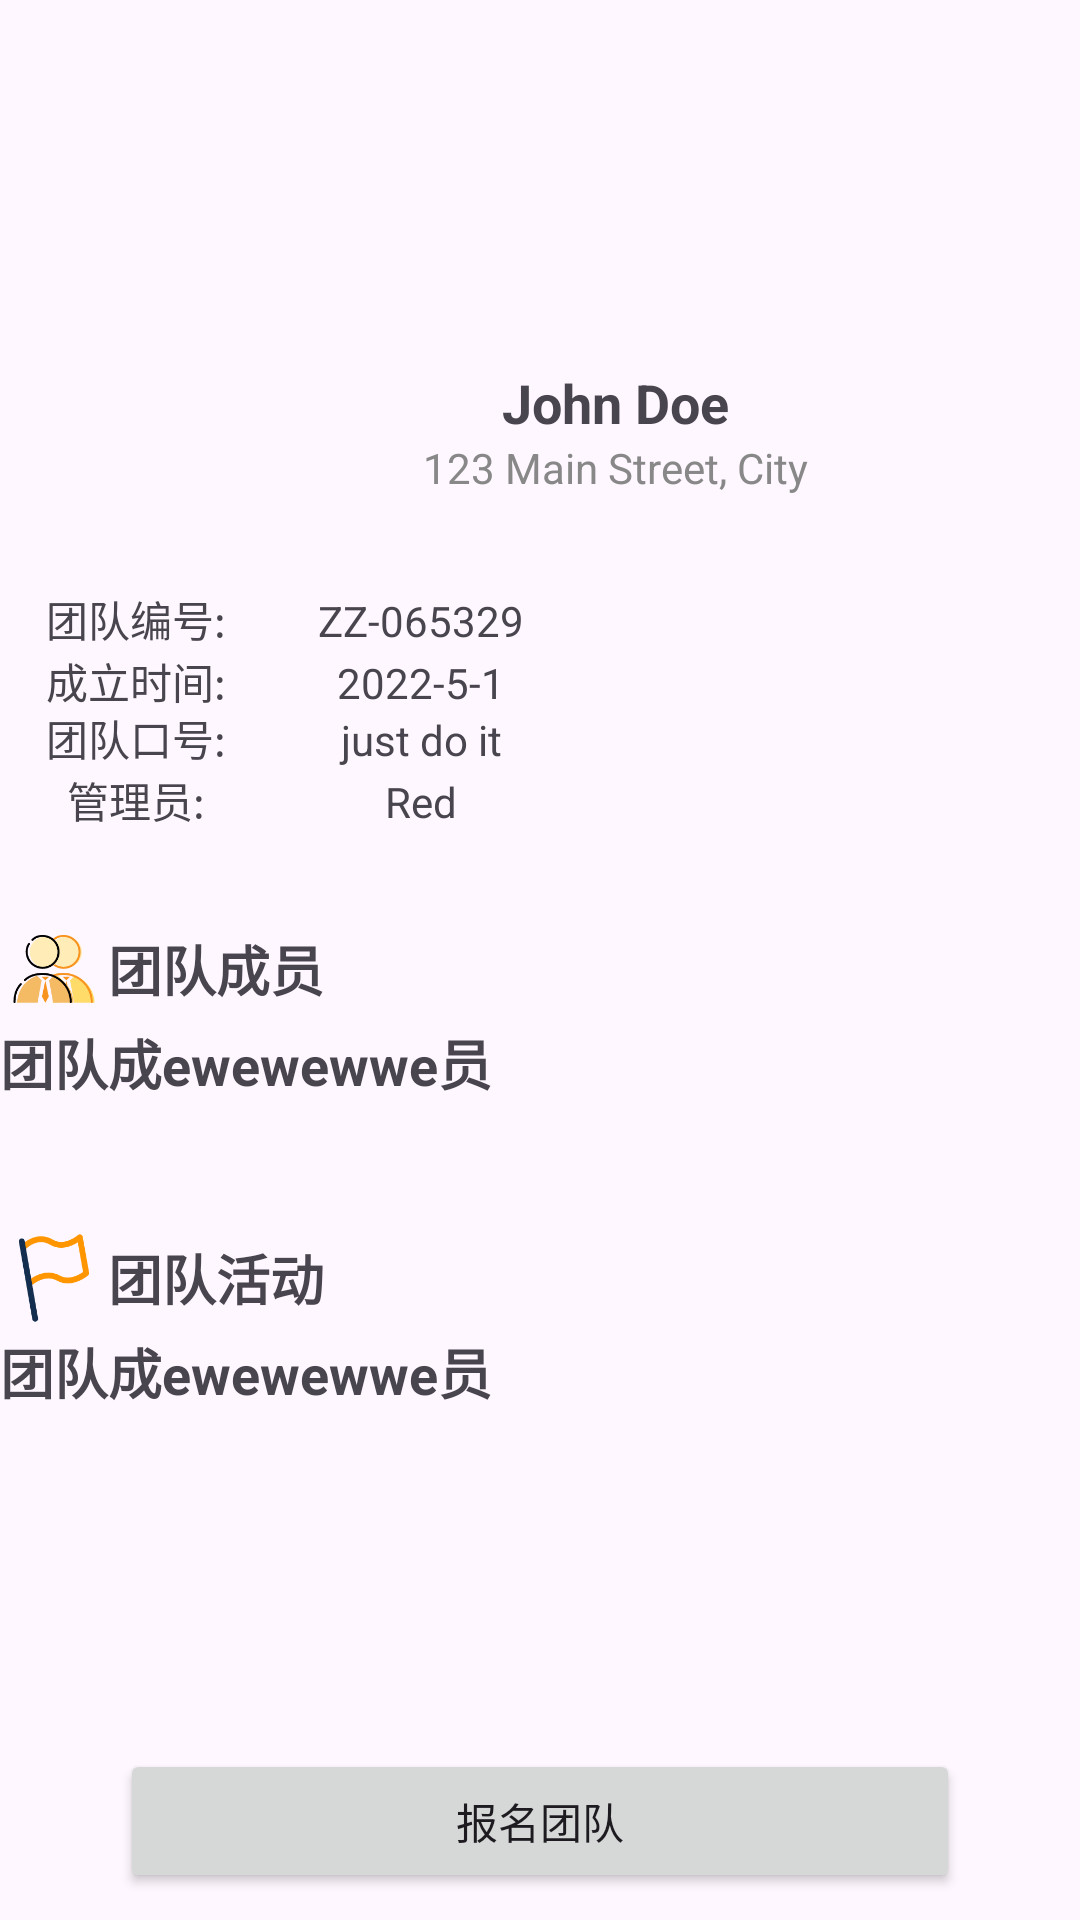

Produce the Android XML layout that renders to this screen, including the resource entries it uses.
<!-- AndroidManifest.xml: application theme Theme.Myvol -->
<!-- res/layout/team_detail.xml -->
<?xml version="1.0" encoding="utf-8"?>
<LinearLayout xmlns:android="http://schemas.android.com/apk/res/android"
    xmlns:app="http://schemas.android.com/apk/res-auto"
    xmlns:tools="http://schemas.android.com/tools"
    android:layout_width="match_parent"
    android:layout_height="match_parent"
    android:orientation="vertical">

    <LinearLayout
        android:id="@+id/linearLayout"
        android:layout_width="406dp"
        android:layout_height="122dp"
        android:orientation="vertical"
        tools:ignore="MissingConstraints"
        tools:layout_editor_absoluteX="0dp"
        tools:layout_editor_absoluteY="41dp">

        <ImageView
            android:id="@+id/imageView"
            android:layout_width="match_parent"
            android:layout_height="102dp"
            tools:srcCompat="@tools:sample/avatars" />

    </LinearLayout>

    <LinearLayout
        android:layout_width="410dp"
        android:layout_height="46dp"
        android:orientation="vertical"
        tools:ignore="MissingConstraints"
        tools:layout_editor_absoluteX="0dp"
        tools:layout_editor_absoluteY="164dp">

        <TextView
            android:id="@+id/tv_title"
            android:layout_width="match_parent"
            android:layout_height="wrap_content"
            android:gravity="center"
            android:text="John Doe"
            android:textSize="18sp"
            android:textStyle="bold" />

        <TextView
            android:id="@+id/tv_address"
            android:layout_width="match_parent"
            android:layout_height="wrap_content"
            android:gravity="center"
            android:text="123 Main Street, City"
            android:textColor="#888888"
            android:textSize="14sp" />

    </LinearLayout>

    <LinearLayout
        android:layout_width="413dp"
        android:layout_height="137dp"
        android:gravity="center_vertical"
        android:orientation="horizontal"
        tools:ignore="MissingConstraints"
        tools:layout_editor_absoluteX="0dp"
        tools:layout_editor_absoluteY="210dp">

        <TableLayout
            android:layout_width="190dp"
            android:layout_height="wrap_content">

            <TableRow
                android:layout_width="match_parent"
                android:layout_height="match_parent">

                <TextView
                    android:id="@+id/textView8"
                    android:layout_width="wrap_content"
                    android:layout_height="wrap_content"
                    android:layout_weight="1"
                    android:gravity="center"
                    android:text="团队编号:" />

                <TextView
                    android:id="@+id/tv_id"
                    android:layout_width="wrap_content"
                    android:layout_height="wrap_content"
                    android:layout_weight="1"
                    android:gravity="center"
                    android:text="ZZ-065329" />
            </TableRow>

            <TableRow
                android:layout_width="match_parent"
                android:layout_height="match_parent">

                <TextView
                    android:id="@+id/textView11"
                    android:layout_width="wrap_content"
                    android:layout_height="match_parent"
                    android:layout_weight="1"
                    android:gravity="center"
                    android:text="成立时间:" />

                <TextView
                    android:id="@+id/tv_time"
                    android:layout_width="wrap_content"
                    android:layout_height="wrap_content"
                    android:layout_weight="1"
                    android:gravity="center"
                    android:text="2022-5-1" />
            </TableRow>

            <TableRow
                android:layout_width="match_parent"
                android:layout_height="match_parent">

                <TextView
                    android:id="@+id/textView13"
                    android:layout_width="wrap_content"
                    android:layout_height="wrap_content"
                    android:layout_weight="1"
                    android:gravity="center"
                    android:text="团队口号:" />

                <TextView
                    android:id="@+id/tv_slogan"
                    android:layout_width="wrap_content"
                    android:layout_height="wrap_content"
                    android:layout_weight="1"
                    android:gravity="center"
                    android:text="just do it" />
            </TableRow>

            <TableRow
                android:layout_width="match_parent"
                android:layout_height="match_parent">

                <TextView
                    android:id="@+id/textView15"
                    android:layout_width="wrap_content"
                    android:layout_height="wrap_content"
                    android:layout_weight="1"
                    android:gravity="center"
                    android:text="管理员:" />

                <TextView
                    android:id="@+id/tv_admin"
                    android:layout_width="wrap_content"
                    android:layout_height="wrap_content"
                    android:layout_weight="1"
                    android:gravity="center"
                    android:text="Red" />
            </TableRow>
        </TableLayout>

        <ImageView
            android:id="@+id/imageView2"
            android:layout_width="wrap_content"
            android:layout_height="105dp"
            android:layout_weight="1"
            app:srcCompat="@drawable/ic_dashboard_black_24dp" />
    </LinearLayout>

    <LinearLayout
        android:layout_width="match_parent"
        android:layout_height="103dp"
        android:orientation="horizontal"
        tools:ignore="MissingConstraints"
        tools:layout_editor_absoluteX="0dp"
        tools:layout_editor_absoluteY="347dp">

        <LinearLayout
            android:layout_width="match_parent"
            android:layout_height="wrap_content"
            android:orientation="vertical">

            <LinearLayout
                android:layout_width="match_parent"
                android:layout_height="wrap_content"
                android:gravity="center_vertical"
                android:orientation="horizontal">

                <ImageView
                    android:id="@+id/imageView5"
                    android:layout_width="36dp"
                    android:layout_height="36dp"
                    app:srcCompat="@drawable/ren" />

                <TextView
                    android:id="@+id/textView19"
                    android:layout_width="wrap_content"
                    android:layout_height="wrap_content"
                    android:text="团队成员"
                    android:textSize="18sp"
                    android:textStyle="bold" />
            </LinearLayout>

            <TextView
                android:id="@+id/tv_member"
                android:layout_width="wrap_content"
                android:layout_height="wrap_content"
                android:gravity="center_vertical"
                android:text="团队成ewewewwe员"
                android:textSize="18sp"
                android:textStyle="bold" />
        </LinearLayout>
    </LinearLayout>

    <LinearLayout
        android:layout_width="match_parent"
        android:layout_height="155dp"
        android:orientation="horizontal"
        tools:ignore="MissingConstraints"
        tools:layout_editor_absoluteX="-3dp"
        tools:layout_editor_absoluteY="450dp">

        <LinearLayout
            android:layout_width="match_parent"
            android:layout_height="wrap_content"
            android:orientation="vertical">

            <LinearLayout
                android:layout_width="match_parent"
                android:layout_height="wrap_content"
                android:gravity="center_vertical"
                android:orientation="horizontal">

                <ImageView
                    android:id="@+id/imageView6"
                    android:layout_width="36dp"
                    android:layout_height="36dp"
                    app:srcCompat="@drawable/huodong" />

                <TextView
                    android:id="@+id/textView20"
                    android:layout_width="wrap_content"
                    android:layout_height="wrap_content"
                    android:gravity="center_vertical"
                    android:text="团队活动"
                    android:textSize="18sp"
                    android:textStyle="bold" />
            </LinearLayout>

            <TextView
                android:id="@+id/tv_activity"
                android:layout_width="wrap_content"
                android:layout_height="wrap_content"
                android:gravity="center_vertical"
                android:text="团队成ewewewwe员"
                android:textSize="18sp"
                android:textStyle="bold" />
        </LinearLayout>


    </LinearLayout>

    <Button
        android:id="@+id/button3"
        android:layout_width="match_parent"
        android:layout_height="wrap_content"
        android:layout_marginStart="40dp"
        android:layout_marginTop="20dp"
        android:layout_marginEnd="40dp"
        android:text="报名团队" />


</LinearLayout>
<!-- resources referenced by this layout -->
<resources>
  <!-- drawable huodong: png bitmap (drawable, 4523 bytes) -->
  <!-- drawable ren: png bitmap (drawable, 8819 bytes) -->
  <style name="Theme.Myvol" parent="Theme.MaterialComponents.DayNight.DarkActionBar">
          
          <item name="colorPrimary">@color/purple_500</item>
          <item name="colorPrimaryVariant">@color/purple_700</item>
          <item name="colorOnPrimary">@color/white</item>
          
          <item name="colorSecondary">@color/teal_200</item>
          <item name="colorSecondaryVariant">@color/teal_700</item>
          <item name="colorOnSecondary">@color/black</item>
          
          <item name="android:statusBarColor">?attr/colorPrimaryVariant</item>
          <item name="actionBarSize">35sp</item>
          
      </style>
  <!-- not gathered from this repository: default colours our renderer supplied (Android Studio template values) -->
  <color name="purple_500">#FF6200EE</color>
  <color name="purple_700">#FF3700B3</color>
  <color name="teal_200">#FF03DAC5</color>
  <color name="teal_700">#FF018786</color>
  <color name="black">#FF000000</color>
  <color name="white">#FFFFFFFF</color>
</resources>
